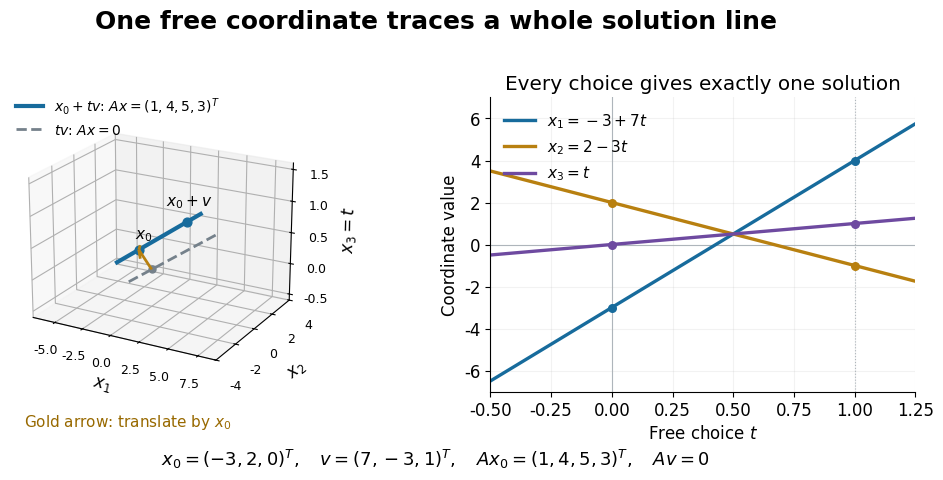

Python code for this plot: (Note: this script raises an exception after producing the figure.)
"""Show the solution line and the single free coordinate of a rank-two system.

Tested with Python 3.14, matplotlib 3.10.7 and NumPy 2.3.5.
Run from _media; the opaque PNG is written to the current directory.
"""
from pathlib import Path

import matplotlib.pyplot as plt
import numpy as np


def main():
    plt.rcParams.update({'font.family': 'DejaVu Sans', 'font.size': 12,
                         'mathtext.fontset': 'dejavusans'})
    x0 = np.array([-3, 2, 0])
    v = np.array([7, -3, 1])
    t = np.linspace(-0.5, 1.25, 150)
    affine = x0[:, None] + v[:, None]*t
    kernel = v[:, None]*t
    fig = plt.figure(figsize=(10.2, 4.9), facecolor='white')
    fig.suptitle('One free coordinate traces a whole solution line',
                 fontsize=18, fontweight='bold', y=0.98)
    ax = fig.add_subplot(121, projection='3d')
    ax.plot(*affine, color='#176b9c', lw=3,
            label=r'$x_0+t v$: $Ax=(1,4,5,3)^T$')
    ax.plot(*kernel, color='#75818b', lw=2, linestyle='--',
            label=r'$t v$: $Ax=0$')
    for point, label, offset in [(x0, r'$x_0$', (-1, 0.7, 0.08)),
                                 (x0+v, r'$x_0+v$', (-1.8, 0, 0.18))]:
        ax.scatter(*point, color='#176b9c', s=40, depthshade=False)
        ax.text(*(point+np.array(offset)), label, fontsize=11)
    ax.scatter(0, 0, 0, color='#75818b', s=25)
    ax.quiver(0, 0, 0, *x0, color='#b88010', lw=2,
              arrow_length_ratio=0.12)
    ax.text2D(0.04, -0.12, r'Gold arrow: translate by $x_0$',
              transform=ax.transAxes, color='#986900', fontsize=11)
    ax.set(xlabel='$x_1$', ylabel='$x_2$', zlabel='$x_3=t$',
           xlim=(-7, 9), ylim=(-4, 4), zlim=(-0.6, 1.6))
    ax.view_init(elev=21, azim=-61)
    ax.set_box_aspect((1.25, 1, 0.9))
    ax.tick_params(labelsize=9)
    ax.legend(loc='upper left', bbox_to_anchor=(-0.03, 1.05), fontsize=10,
              frameon=False)
    ax2 = fig.add_subplot(122)
    for values, color, label in zip(affine, ['#176b9c', '#b88010', '#6e4aa0'],
                                    [r'$x_1=-3+7t$', r'$x_2=2-3t$', r'$x_3=t$']):
        ax2.plot(t, values, color=color, lw=2.4, label=label)
        for tt in [0, 1]:
            ax2.scatter(tt, np.interp(tt, t, values), color=color, s=30, zorder=3)
    ax2.axvline(0, color='#aeb7be', lw=0.8, zorder=0)
    ax2.axvline(1, color='#aeb7be', lw=0.8, linestyle=':', zorder=0)
    ax2.axhline(0, color='#aeb7be', lw=0.8, zorder=0)
    ax2.set(xlabel='Free choice $t$', ylabel='Coordinate value', xlim=(-0.5, 1.25),
            ylim=(-7, 7), title='Every choice gives exactly one solution')
    ax2.legend(loc='upper left', fontsize=11, frameon=False)
    ax2.grid(alpha=0.16)
    ax2.spines[['top', 'right']].set_visible(False)
    fig.subplots_adjust(left=0.02, right=0.97, bottom=0.2, top=0.8, wspace=0.28)
    fig.text(0.5, 0.05,
             r'$x_0=(-3,2,0)^T,\quad v=(7,-3,1)^T,\quad Ax_0=(1,4,5,3)^T,\quad Av=0$',
             ha='center', fontsize=13)
    fig.savefig(Path(__file__).with_suffix('.png').name, dpi=120,
                facecolor='white', transparent=False)
    plt.close(fig)


if __name__ == '__main__':
    main()
